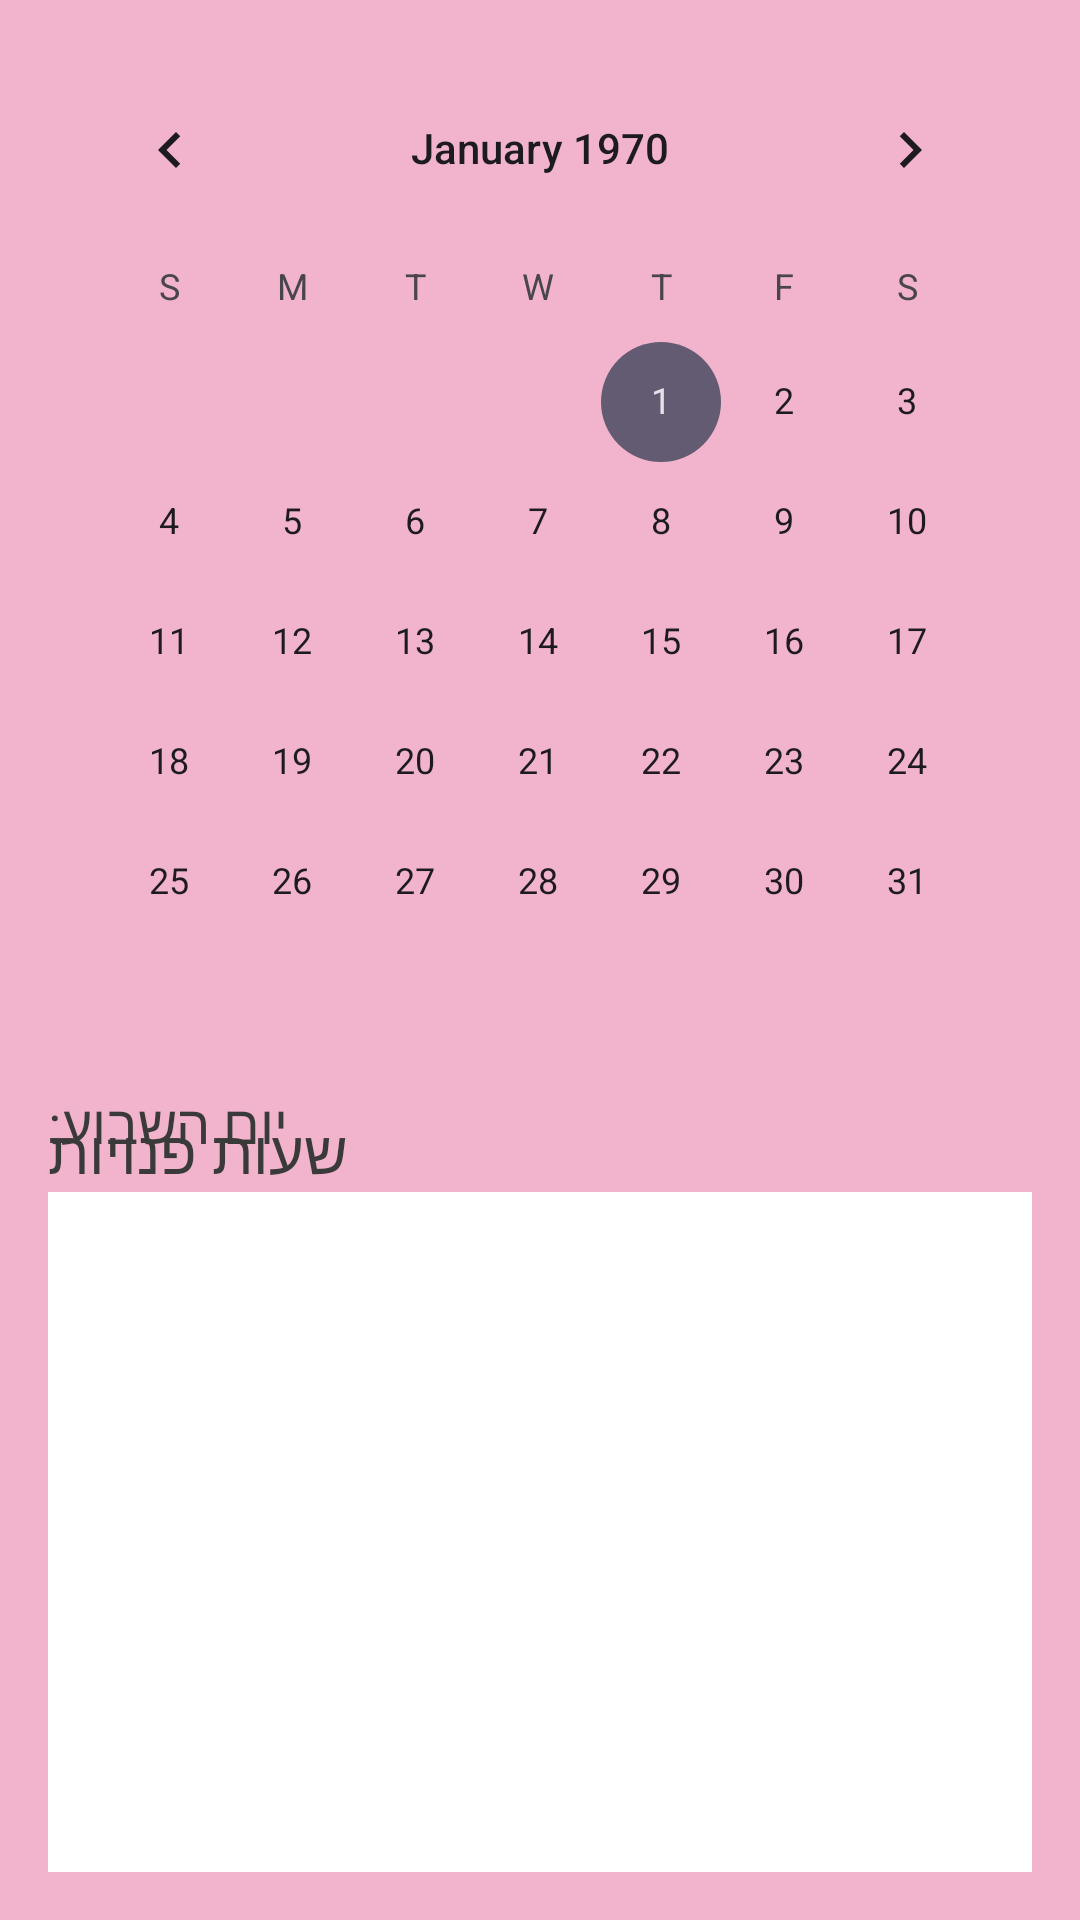

Here is an Android app screen rendered from its layout file. Give the layout XML and the strings, colors and styles it references.
<!-- AndroidManifest.xml: application theme Theme.Chensproject -->
<!-- res/layout/dates.xml -->
<?xml version="1.0" encoding="utf-8"?>
<androidx.constraintlayout.widget.ConstraintLayout
    xmlns:android="http://schemas.android.com/apk/res/android"
    xmlns:app="http://schemas.android.com/apk/res-auto"
    xmlns:tools="http://schemas.android.com/tools"
    android:layout_width="match_parent"
    android:layout_height="match_parent"
    android:background="#F2B4CC"
    android:padding="16dp">

    
    <CalendarView
        android:id="@+id/calendar"
        android:layout_width="0dp"
        android:layout_height="wrap_content"
        app:layout_constraintTop_toTopOf="parent"
        app:layout_constraintStart_toStartOf="parent"
        app:layout_constraintEnd_toEndOf="parent"
        android:layout_marginBottom="16dp"/>
    <TextView
        android:id="@+id/dayOfWeekText"
        android:layout_width="wrap_content"
        android:layout_height="wrap_content"
        android:text="יום השבוע:"
        android:textSize="18sp"
        android:textColor="#3A3A3A"
        android:layout_marginTop="8dp"
        app:layout_constraintTop_toBottomOf="@id/calendar"
        app:layout_constraintStart_toStartOf="parent" />


    
    <TextView
        android:id="@+id/availableLabel"
        android:layout_width="wrap_content"
        android:layout_height="wrap_content"
        android:text="שעות פנויות"
        android:textSize="20sp"
        android:textColor="#3A3A3A"
        app:layout_constraintTop_toBottomOf="@id/calendar"
        app:layout_constraintStart_toStartOf="parent"
        android:layout_marginTop="16dp" />

    
    <androidx.recyclerview.widget.RecyclerView
        android:id="@+id/hoursRecyclerView"
        android:layout_width="0dp"
        android:layout_height="0dp"
        android:background="#FFFFFF"
        android:padding="8dp"
        app:layout_constraintBottom_toBottomOf="parent"
        app:layout_constraintEnd_toEndOf="parent"
        app:layout_constraintStart_toStartOf="parent"
        app:layout_constraintTop_toBottomOf="@id/availableLabel"
        tools:listitem="@layout/queue_card" />

</androidx.constraintlayout.widget.ConstraintLayout>
<!-- res/layout/queue_card.xml (included above) -->
<?xml version="1.0" encoding="utf-8"?>
<androidx.cardview.widget.CardView xmlns:android="http://schemas.android.com/apk/res/android"
    android:layout_width="match_parent"
    android:layout_height="wrap_content"
    xmlns:app="http://schemas.android.com/apk/res-auto"
    android:layout_marginBottom="8dp"
    app:cardCornerRadius="12dp"
    app:cardElevation="6dp">

    <LinearLayout
        android:layout_width="match_parent"
        android:layout_height="wrap_content"
        android:background="#FFFFFF"
        android:orientation="vertical"
        android:padding="16dp">

        <LinearLayout
            android:layout_width="match_parent"
            android:layout_height="wrap_content"
            android:orientation="horizontal"
            android:weightSum="2">

            
            <TextView
                android:id="@+id/customerName"
                android:layout_width="0dp"
                android:layout_height="wrap_content"
                android:layout_weight="1"
                android:fontFamily="sans-serif-medium"
                android:gravity="center"
                android:text="שם"
                android:textColor="#4A4A4A"
                android:textSize="18sp" />

            
            <TextView
                android:id="@+id/date"
                android:layout_width="0dp"
                android:layout_height="wrap_content"
                android:layout_weight="1"
                android:fontFamily="sans-serif-medium"
                android:gravity="center"
                android:text="תאריך"
                android:textColor="#4A4A4A"
                android:textSize="18sp" />
        </LinearLayout>

        
        <Button
            android:id="@+id/addQueueButton"
            android:layout_width="match_parent"
            android:layout_height="wrap_content"
            android:layout_marginTop="8dp"
            android:text="הוסף תור"
            android:backgroundTint="#4CAF50"
            android:textColor="#FFFFFF"
            android:textSize="16sp" />

        
        <TextView
            android:id="@+id/cancel"
            android:layout_width="match_parent"
            android:layout_height="wrap_content"
            android:gravity="center"
            android:text="ביטול התור"
            android:textColor="#F44336"
            android:textSize="17sp"
            android:layout_marginTop="8dp" />

    </LinearLayout>

</androidx.cardview.widget.CardView>
<!-- resources referenced by this layout -->
<resources>
  <style name="Theme.Chensproject" parent="Base.Theme.Chensproject" />
  <style name="Base.Theme.Chensproject" parent="Theme.Material3.DayNight.NoActionBar">
          
          
      </style>
</resources>
